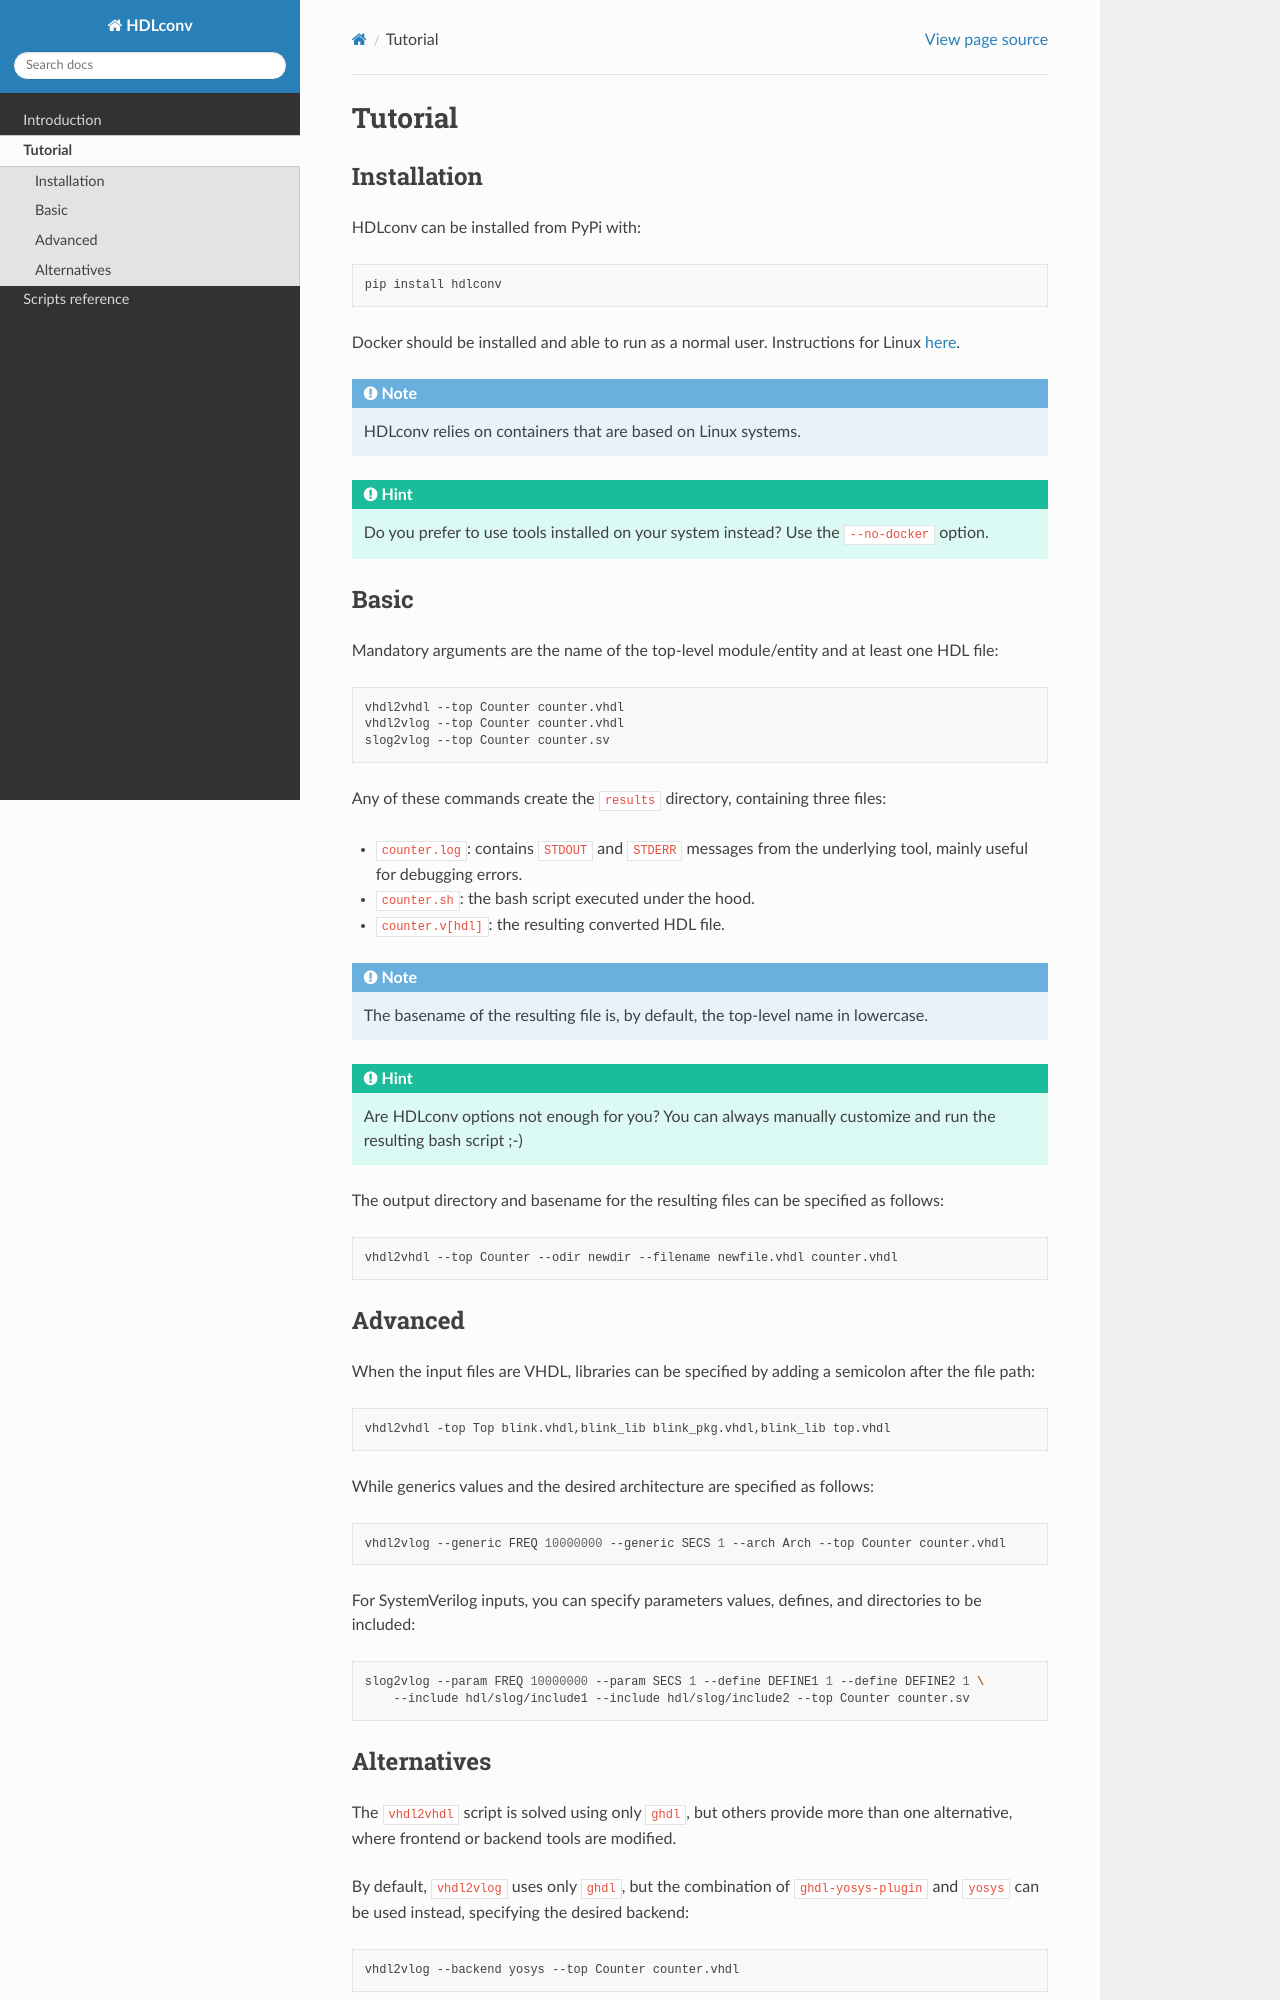

repository: PyFPGA/HDLconv · page: tutorial.html · generator: sphinx

Tutorial
========

Installation
------------

HDLconv can be installed from PyPi with:

.. code-block:: bash

   pip install hdlconv

Docker should be installed and able to run as a normal user.
Instructions for Linux `here <https://docs.docker.com/desktop/setup/install/linux>`_.

.. note::

   HDLconv relies on containers that are based on Linux systems.

.. hint::

   Do you prefer to use tools installed on your system instead? Use the ``--no-docker`` option.

Basic
-----

Mandatory arguments are the name of the top-level module/entity and at least one HDL file:

.. code-block:: bash

   vhdl2vhdl --top Counter counter.vhdl
   vhdl2vlog --top Counter counter.vhdl
   slog2vlog --top Counter counter.sv

Any of these commands create the ``results`` directory, containing three files:

* ``counter.log``: contains ``STDOUT`` and ``STDERR`` messages from the underlying tool, mainly useful for debugging errors.
* ``counter.sh``: the bash script executed under the hood.
* ``counter.v[hdl]``: the resulting converted HDL file.

.. note::

   The basename of the resulting file is, by default, the top-level name in lowercase.

.. hint::

   Are HDLconv options not enough for you? You can always manually customize and run the resulting bash script ;-)

The output directory and basename for the resulting files can be specified as follows:

.. code-block:: bash

   vhdl2vhdl --top Counter --odir newdir --filename newfile.vhdl counter.vhdl

Advanced
--------

When the input files are VHDL, libraries can be specified by adding a semicolon after the file path:

.. code-block:: bash

   vhdl2vhdl -top Top blink.vhdl,blink_lib blink_pkg.vhdl,blink_lib top.vhdl

While generics values and the desired architecture are specified as follows:

.. code-block:: bash

   vhdl2vlog --generic FREQ 10000000 --generic SECS 1 --arch Arch --top Counter counter.vhdl

For SystemVerilog inputs, you can specify parameters values, defines, and directories to be included:

.. code-block:: bash

   slog2vlog --param FREQ 10000000 --param SECS 1 --define DEFINE1 1 --define DEFINE2 1 \
       --include hdl/slog/include1 --include hdl/slog/include2 --top Counter counter.sv
